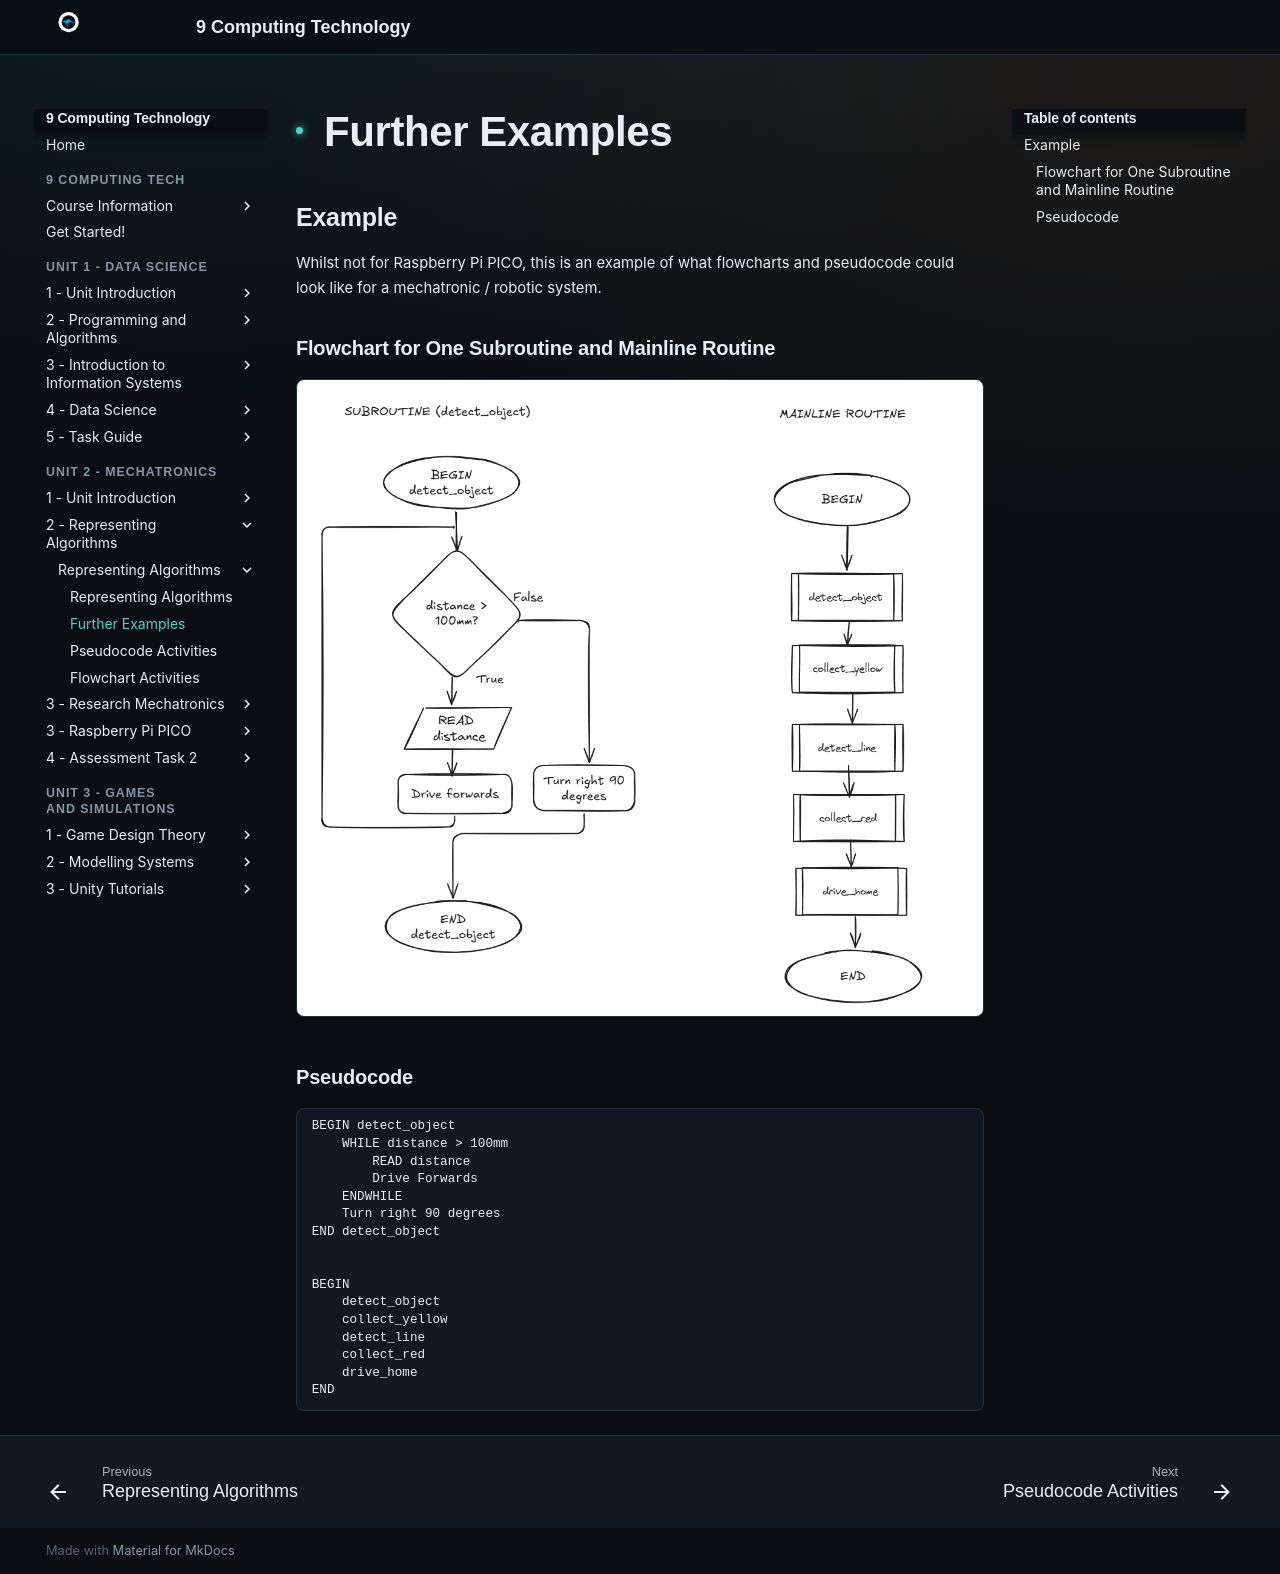

repository: Vormamim/y9-computing-tech · page: unit-2-mechatronics/2-representing-algorithms/representing-algorithms/further-examples.html · generator: mkdocs

# Further Examples

## Example

Whilst not for Raspberry Pi PICO, this is an example of what flowcharts and pseudocode could look like for a mechatronic / robotic system.

### Flowchart for One Subroutine and Mainline Routine

<figure><img src="../../../assets/files/0ftFQoJ8WftXELCfFcZx__image.png" alt=""><figcaption></figcaption></figure>

### Pseudocode

```
BEGIN detect_object
    WHILE distance > 100mm
        READ distance
        Drive Forwards
    ENDWHILE
    Turn right 90 degrees
END detect_object


BEGIN
    detect_object
    collect_yellow
    detect_line
    collect_red
    drive_home
END
    
```
